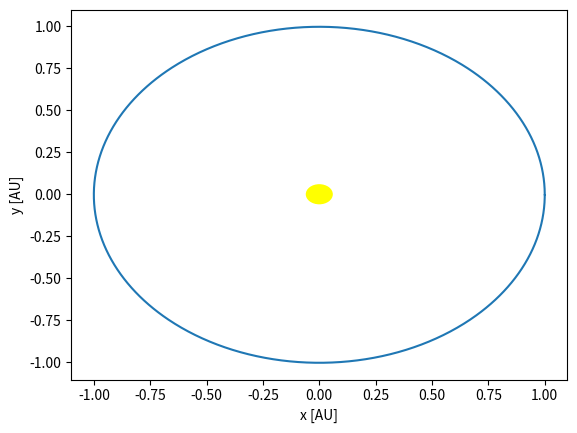

This chart was generated by the following Python code:




import numpy as np
import matplotlib.pyplot as plt
%matplotlib inline
 
def EulerCromer( tmax, x0, y0, v0, u0, m, tau):
    # tmax: time for one orbit
    # x0 og y0: starting conditions for Earth's position
    # v0 og u0: starting conditions for Earth's speed
    # m: mass of Earth
    # tau: steplenght.
 
    N = int(round(tmax/tau))   #np.zeros(N) creates a list of just 0's of lenght N
    x = np.zeros(N)
    y = np.zeros(N)
    u = np.zeros(N)
    v = np.zeros(N)
    radiuser = np.zeros(N)
 
    # starting conditions
    u[0] = u0
    v[0] = v0
    x[0] = x0
    y[0] = y0
    radiuser[0] = np.sqrt((x[0]) ** 2 + (y[0]) ** 2)
 
    for n in range(1, N):
        u[n] = u[n - 1] - 4 * np.pi ** 2 * x[n - 1] * tau / (radiuser[n - 1] ** 3)
        v[n] = v[n - 1] - 4 * np.pi ** 2 * y[n - 1] * tau / (radiuser[n - 1] ** 3)
        x[n] = x[n - 1] + u[n] * tau
        y[n] = y[n - 1] + v[n] * tau
        radiuser[n] = np.sqrt((x[n]) ** 2 + (y[n]) ** 2)
 
 
    return x, y  #  Positions- and speed lists
 
# Start condtiotions::
x0 = 1    # Imagine the Sun is in origo, and the Earth starts at postion (1, 0)
y0 = 0
u0 = 0    # starting speed in x direction is 0
v0 = 2*3.1415623   # starting speed in y direction is 2*pi
m =  1 / 333480    # Mass of Earth relative to the Sun
tmax = 1           # Orbit time is one year
tau = 0.001        # small enough step length for the plotting
 
x1, y1 = EulerCromer(tmax, x0, y0, v0, u0, m, tau)
 
# The plot of the orbit.
plt.figure()
plt.plot(x1, y1)
circle = plt.Circle((0, 0), radius=0.06, fc='yellow')
plt.gca().add_patch(circle)
plt.xlabel(r'x [AU]')
plt.ylabel(r'y [AU]')
plt.show()